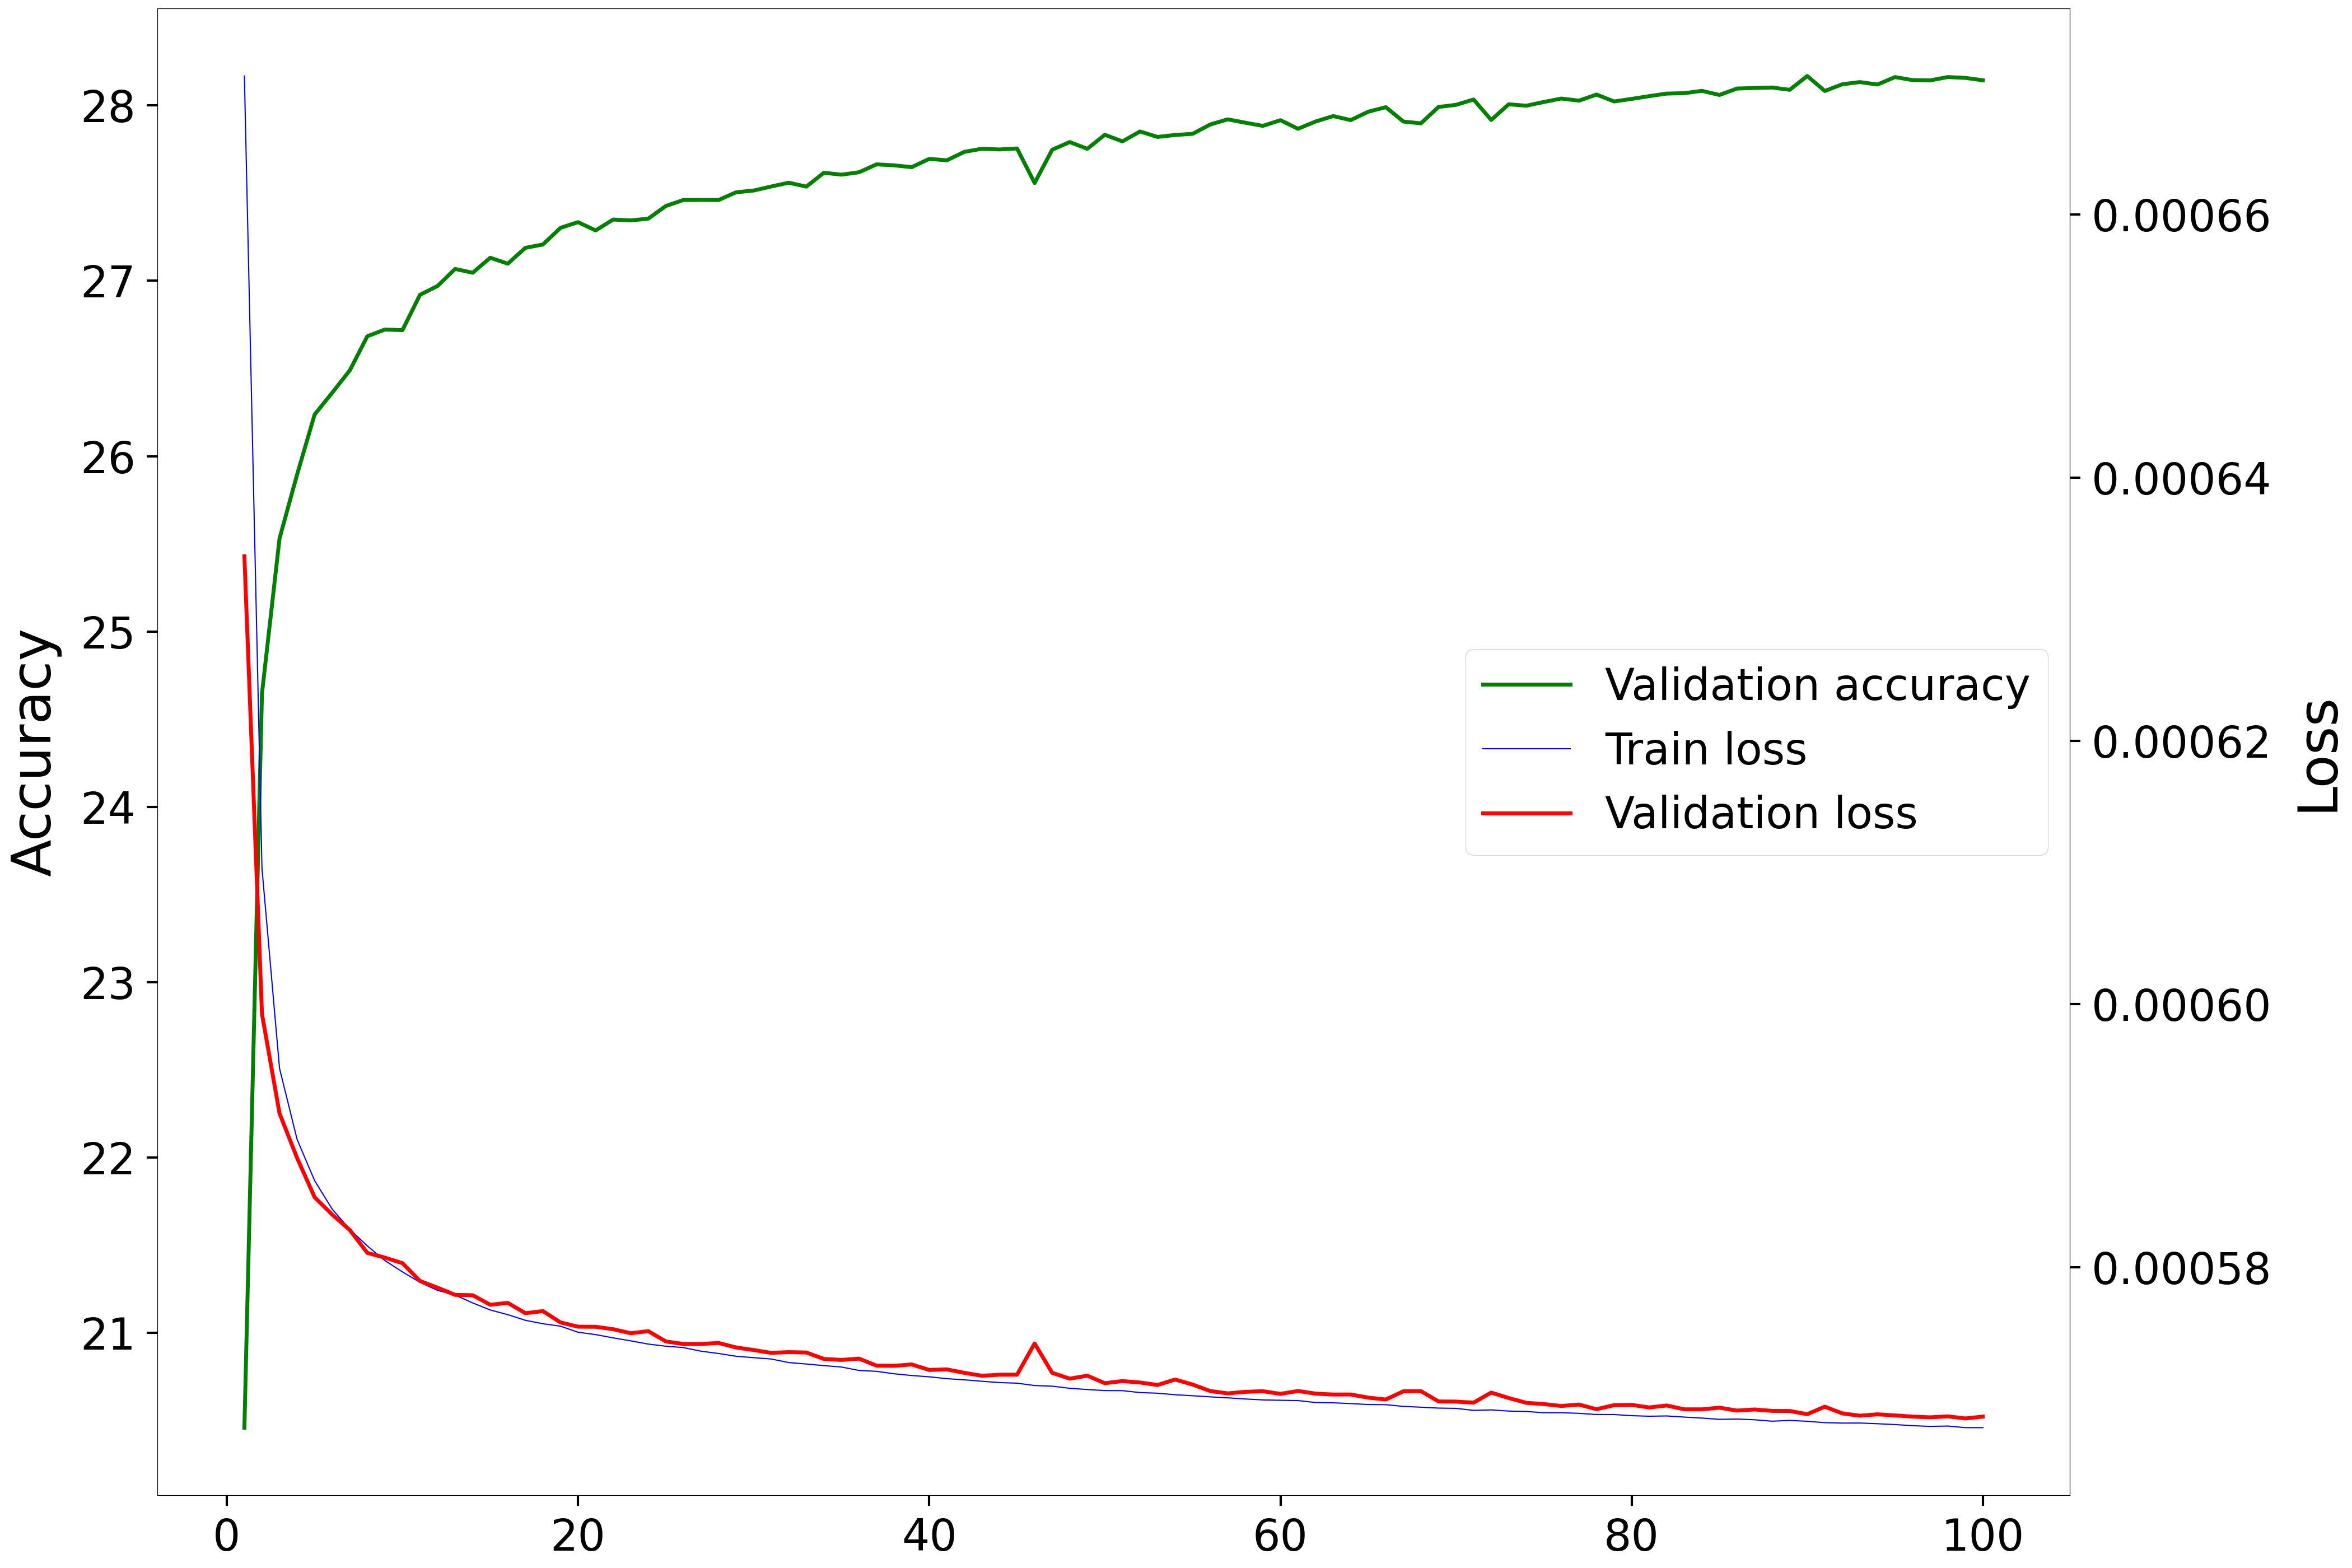

Source data for this figure (header and first rows):
Epoch, Accuracy, Loss
1, 20.46, 0.000634
2, 24.65, 0.0005992
3, 25.53, 0.0005917
4, 25.9, 0.0005883
5, 26.24, 0.0005853
6, 26.36, 0.000584
7, 26.49, 0.0005828
8, 26.68, 0.0005811
9, 26.72, 0.0005807
10, 26.72, 0.0005803
11, 26.92, 0.000579
12, 26.97, 0.0005784
13, 27.07, 0.0005779
14, 27.05, 0.0005779
15, 27.13, 0.0005771
16, 27.1, 0.0005773
17, 27.19, 0.0005765
18, 27.21, 0.0005767
19, 27.3, 0.0005758
20, 27.33, 0.0005755
21, 27.29, 0.0005755
22, 27.35, 0.0005753
23, 27.34, 0.000575
24, 27.35, 0.0005751
25, 27.43, 0.0005744
26, 27.46, 0.0005742
27, 27.46, 0.0005742
28, 27.46, 0.0005742
29, 27.5, 0.0005739
30, 27.51, 0.0005737
31, 27.54, 0.0005735
32, 27.56, 0.0005736
33, 27.54, 0.0005735
34, 27.62, 0.000573
35, 27.6, 0.000573
36, 27.62, 0.0005731
37, 27.66, 0.0005725
38, 27.66, 0.0005725
39, 27.65, 0.0005726
40, 27.69, 0.0005722
41, 27.69, 0.0005722
42, 27.74, 0.000572
43, 27.75, 0.0005718
44, 27.75, 0.0005718
45, 27.75, 0.0005718
46, 27.56, 0.0005742
47, 27.75, 0.000572
48, 27.79, 0.0005715
49, 27.75, 0.0005718
50, 27.83, 0.0005712
51, 27.79, 0.0005713
52, 27.85, 0.0005712
53, 27.82, 0.0005711
54, 27.83, 0.0005715
55, 27.84, 0.0005711
56, 27.89, 0.0005706
57, 27.92, 0.0005704
58, 27.9, 0.0005705
59, 27.88, 0.0005706
60, 27.92, 0.0005704
... 40 more rows
